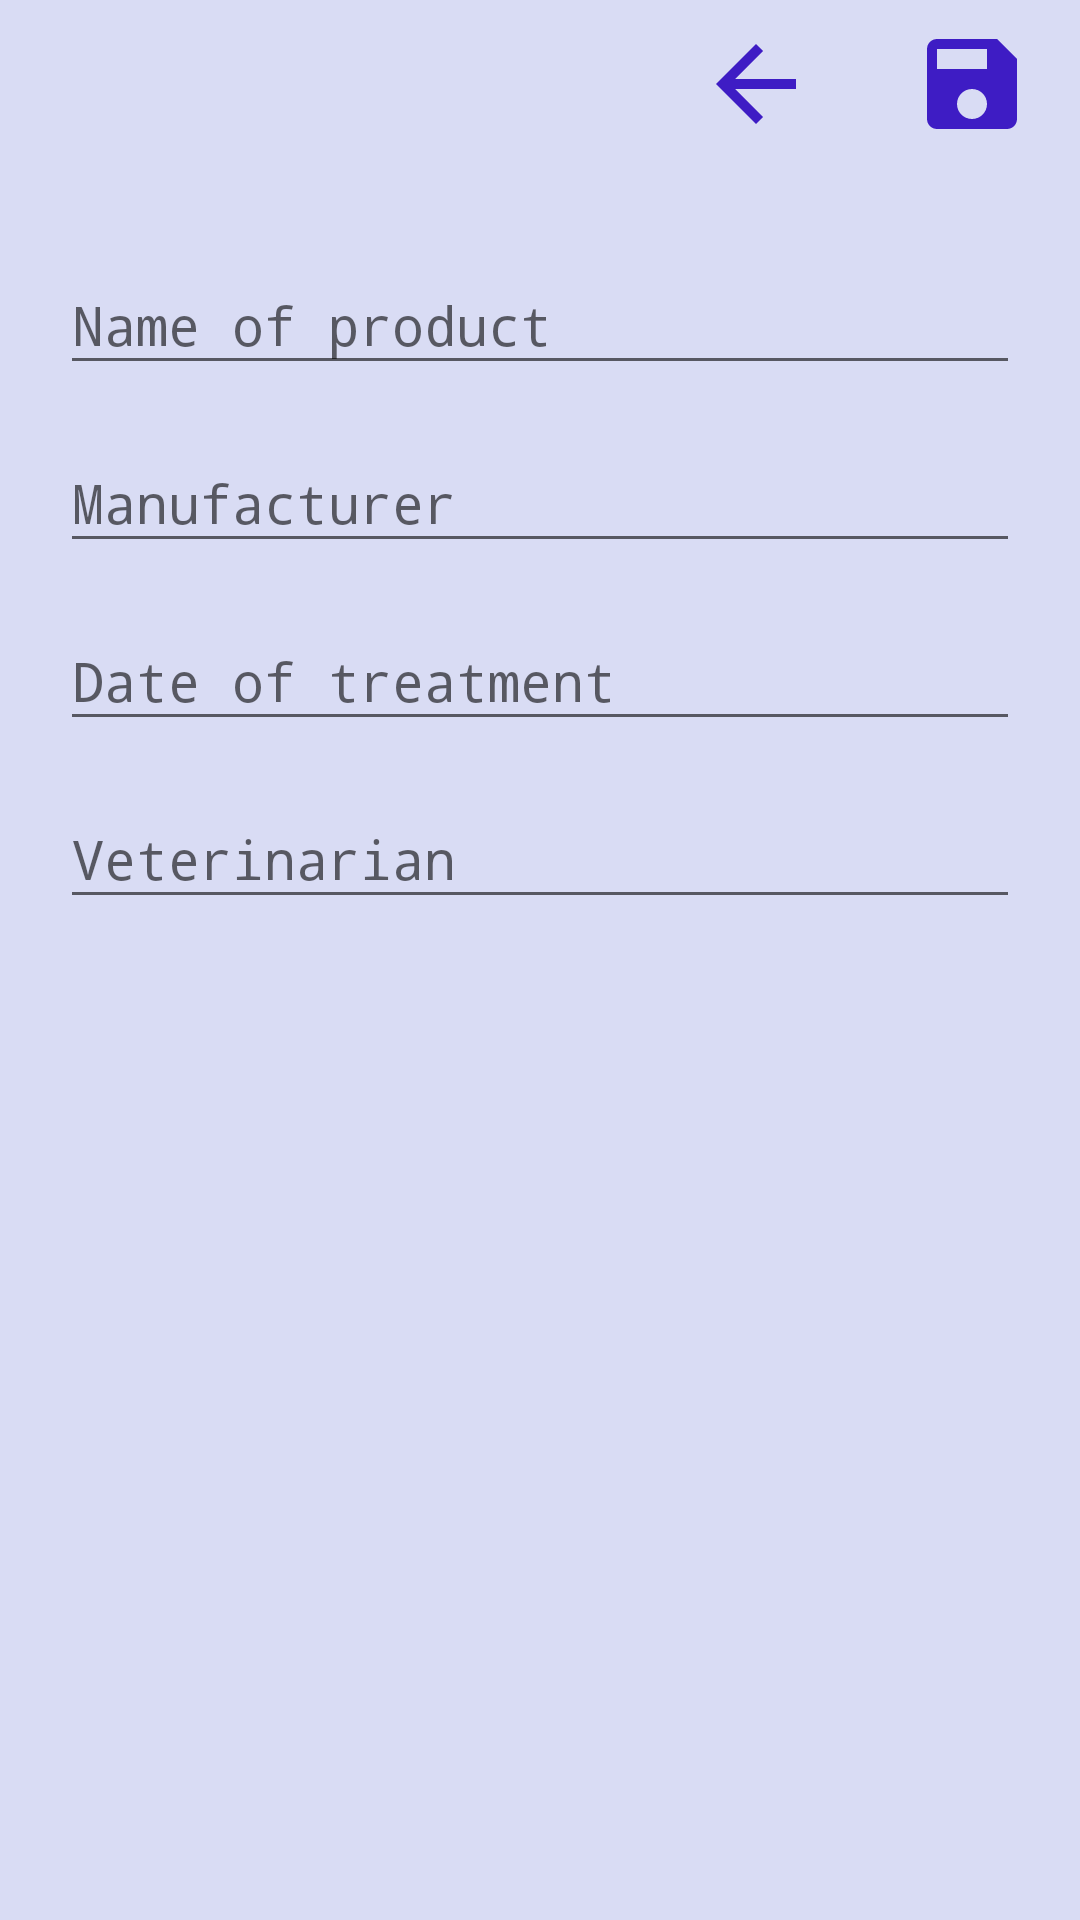

Android layout source for this screen:
<!-- AndroidManifest.xml: application theme Theme.MyPetsApp -->
<!-- res/layout/activity_treatments_taker.xml -->
<?xml version="1.0" encoding="utf-8"?>
<LinearLayout xmlns:android="http://schemas.android.com/apk/res/android"
    xmlns:app="http://schemas.android.com/apk/res-auto"
    xmlns:tools="http://schemas.android.com/tools"
    android:layout_width="match_parent"
    android:layout_height="match_parent"
    android:orientation="vertical"
    android:id="@+id/treatmentTakerLayout"
    style="@style/Theme.MyPetsApp.NoActionBar"
    android:background="#99C3C8F1"
    tools:context=".sideBar.treatment.TreatmentsTakerActivity">

    <Toolbar
        android:id="@+id/toolbarTreatment"
        android:title="vaccine"
        android:titleTextColor="@color/white"
        android:layout_width="match_parent"
        android:layout_height="?actionBarSize">

        <RelativeLayout
            android:layout_width="match_parent"
            android:layout_height="wrap_content">

            <ImageView
                android:id="@+id/saveTreatment"
                android:layout_margin="8dp"
                android:src="@drawable/ic_baseline_save_24"
                android:layout_alignParentEnd="true"
                android:background="#00000000"
                android:layout_width="?actionBarSize"
                android:layout_height="?actionBarSize"/>

            <ImageView
                android:id="@+id/backTreatment"
                android:layout_width="?actionBarSize"
                android:layout_height="?actionBarSize"
                android:layout_marginStart="8dp"
                android:layout_marginTop="8dp"
                android:layout_marginEnd="8dp"
                android:layout_marginBottom="8dp"
                android:layout_toStartOf="@+id/saveTreatment"
                android:background="#00000000"
                android:src="@drawable/back" />
        </RelativeLayout>
    </Toolbar>

    <ScrollView
        android:layout_width="match_parent"
        android:layout_height="wrap_content">

        <LinearLayout
            android:layout_width="match_parent"
            android:layout_height="wrap_content"
            android:orientation="vertical"
            android:padding="20dp">

            <com.google.android.material.textfield.TextInputLayout
                android:layout_width="match_parent"
                android:layout_height="wrap_content"
                android:layout_marginBottom="7dp"
                android:hint="@string/nameProduct">

                <com.google.android.material.textfield.TextInputEditText
                    android:id="@+id/nameTreatment"
                    android:layout_width="match_parent"
                    android:layout_height="wrap_content"
                    android:fontFamily="monospace" />
            </com.google.android.material.textfield.TextInputLayout>

            <com.google.android.material.textfield.TextInputLayout
                android:layout_width="match_parent"
                android:layout_height="wrap_content"
                android:layout_marginBottom="7dp"
                android:hint="@string/manufacturer">

                <com.google.android.material.textfield.TextInputEditText
                    android:id="@+id/manufacturerTreatment"
                    android:layout_width="match_parent"
                    android:layout_height="wrap_content" />
            </com.google.android.material.textfield.TextInputLayout>

            <com.google.android.material.textfield.TextInputLayout
                android:layout_width="match_parent"
                android:layout_height="wrap_content"
                android:layout_marginBottom="7dp"
                android:hint="@string/dateTreatment">

                <com.google.android.material.textfield.TextInputEditText
                    android:id="@+id/dateTreatment"
                    android:layout_width="match_parent"
                    android:layout_height="wrap_content"
                    android:focusable="false"
                    android:onClick="onClickDate"/>
            </com.google.android.material.textfield.TextInputLayout>

            <com.google.android.material.textfield.TextInputLayout
                android:layout_width="match_parent"
                android:layout_height="wrap_content"
                android:layout_marginBottom="7dp"
                android:hint="@string/veterinarian">

                <com.google.android.material.textfield.TextInputEditText
                    android:id="@+id/veterinarianTreatment"
                    android:layout_width="match_parent"
                    android:layout_height="wrap_content" />
            </com.google.android.material.textfield.TextInputLayout>

        </LinearLayout>

    </ScrollView>

</LinearLayout>
<!-- resources referenced by this layout -->
<resources>
  <color name="white">#FFFFFFFF</color>
  <!-- drawable back (drawable) -->
  <vector android:autoMirrored="true" android:height="24dp"
      android:tint="#3E1CC4" android:viewportHeight="24"
      android:viewportWidth="24" android:width="24dp" xmlns:android="http://schemas.android.com/apk/res/android">
      <path android:fillColor="@android:color/white" android:pathData="M20,11H7.83l5.59,-5.59L12,4l-8,8 8,8 1.41,-1.41L7.83,13H20v-2z"/>
  </vector>
  <!-- drawable ic_baseline_save_24 (drawable) -->
  <vector android:height="24dp" android:tint="#3E1CC4"
      android:viewportHeight="24" android:viewportWidth="24"
      android:width="24dp" xmlns:android="http://schemas.android.com/apk/res/android">
      <path android:fillColor="@android:color/white" android:pathData="M17,3L5,3c-1.11,0 -2,0.9 -2,2v14c0,1.1 0.89,2 2,2h14c1.1,0 2,-0.9 2,-2L21,7l-4,-4zM12,19c-1.66,0 -3,-1.34 -3,-3s1.34,-3 3,-3 3,1.34 3,3 -1.34,3 -3,3zM15,9L5,9L5,5h10v4z"/>
  </vector>
  <string name="dateTreatment">Date of treatment</string>
  <string name="manufacturer">Manufacturer</string>
  <string name="nameProduct">Name of product</string>
  <string name="veterinarian">Veterinarian</string>
  <style name="Theme.MyPetsApp.NoActionBar">
          <item name="windowActionBar">false</item>
          <item name="windowNoTitle">true</item>
      </style>
  <style name="Theme.MyPetsApp" parent="Theme.AppCompat.Light.NoActionBar">
          
          <item name="colorPrimary">#7433D1</item>
          <item name="colorAccent">@color/forButtons</item>
          <item name="android:textColor">@color/purple_500</item>
          <item name="fontFamily">monospace</item>
          <item name="backgroundColor">@drawable/background_notes</item>
          <item name="buttonStyle">@style/buttonStyle</item>
          
      </style>
  <color name="forButtons">#dbbfff</color>
  <color name="purple_500">#FF6200EE</color>
  <!-- drawable background_notes (drawable) -->
  <shape xmlns:android="http://schemas.android.com/apk/res/android"
      android:shape="rectangle">
      <gradient
          android:angle="135"
          android:centerColor="#99C3C8F1"
          android:endColor="#99DBBFFF"
          android:startColor="#99B3CAEC"
          android:type="linear" />
  </shape>
  <style name="buttonStyle">
          <item name="android:layout_height">50dp</item>
          <item name="android:layout_width">180dp</item>
          <item name="android:textSize">13sp</item>
          <item name="android:gravity">center</item>
          <item name="android:textColor">@color/purple_500</item>
          <item name="fontFamily">monospace</item>
          <item name="android:background">@drawable/radius_btn</item>
      </style>
  <!-- drawable radius_btn (drawable) -->
  <?xml version="1.0" encoding="utf-8"?>
  <inset xmlns:android="http://schemas.android.com/apk/res/android"
      android:insetBottom="3dp"
      android:insetLeft="2dp"
      android:insetRight="2dp"
      android:insetTop="3dp">
      <ripple android:color="?attr/colorControlHighlight">
          <item>
              <shape android:shape="rectangle"
                  android:tint="@color/forButtons">
                  <corners
                      android:bottomLeftRadius="64dp"
                      android:topRightRadius="64dp"
                      android:topLeftRadius="16dp"
                      android:bottomRightRadius="32dp"/>
                  <solid android:color="@color/purple_500"/>
              </shape>
          </item>
      </ripple>
  </inset>
</resources>
